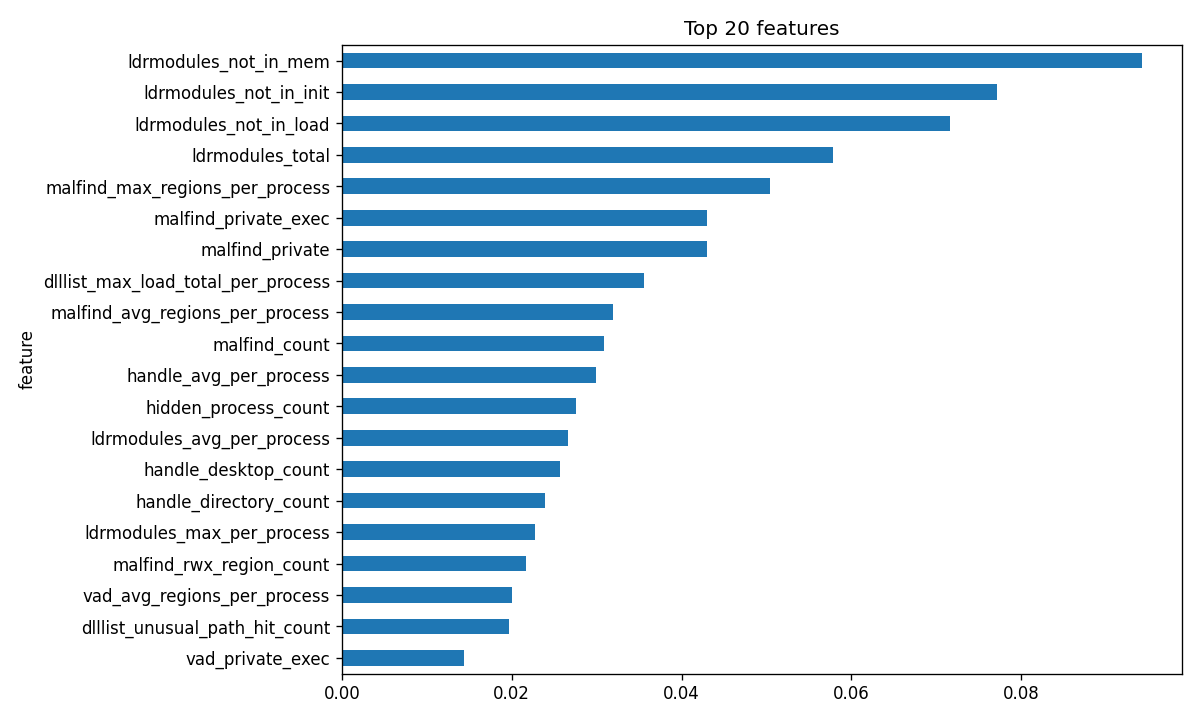

Values plotted in this chart, from the file beside it:
feature, importance
ldrmodules_not_in_mem, 0.09421
ldrmodules_not_in_init, 0.07719
ldrmodules_not_in_load, 0.07164
ldrmodules_total, 0.05778
malfind_max_regions_per_process, 0.0504
malfind_private_exec, 0.04296
malfind_private, 0.04296
dlllist_max_load_total_per_process, 0.03553
malfind_avg_regions_per_process, 0.03192
malfind_count, 0.03082
handle_avg_per_process, 0.02987
hidden_process_count, 0.02756
ldrmodules_avg_per_process, 0.02667
handle_desktop_count, 0.02563
handle_directory_count, 0.02391
ldrmodules_max_per_process, 0.02275
malfind_rwx_region_count, 0.02171
vad_avg_regions_per_process, 0.02004
dlllist_unusual_path_hit_count, 0.01969
vad_private_exec, 0.01438
dlllist_unusual_path_ratio, 0.01358
vad_max_regions_per_process, 0.01303
handle_token_count, 0.01155
handle_file_count, 0.01018
dlllist_crypto_ratio, 0.009447
dlllist_total, 0.008128
pslist_avg_threads, 0.00808
vad_exec_ratio, 0.007731
dlllist_crypto_hit_count, 0.006851
handle_timer_count, 0.006641
filescan_total, 0.006291
dlllist_unusual_path_pid_count, 0.006275
pslist_avg_children, 0.006212
handle_thread_count, 0.006009
handle_registry_ratio, 0.005593
dlllist_crypto_pid_count, 0.005575
handle_mutex_ratio, 0.005376
handle_process_count, 0.004984
dlllist_avg_load_total_per_process, 0.004959
vad_private_pid_count, 0.004728
handle_total, 0.004365
pslist_unique_names, 0.004314
ldrmodules_suspicious_path_pid_count, 0.004154
dlllist_non_system, 0.003998
handle_mutex_count, 0.00384
ldrmodules_suspicious_path_hit_count, 0.003813
pslist_exited_count, 0.003705
handle_event_count, 0.003677
pslist_max_children, 0.00359
handle_file_ratio, 0.003468
handle_port_count, 0.003061
handle_semaphore_count, 0.002823
vad_priv_exec_ratio, 0.00265
pslist_count, 0.00248
pslist_parent_missing_count, 0.002249
handle_section_count, 0.002229
vad_rwx_ratio, 0.002152
cmdline_unusual_dir_ratio, 0.001854
dlllist_avg_per_process, 0.001812
vad_exec_count, 0.001736
... 28 more rows
